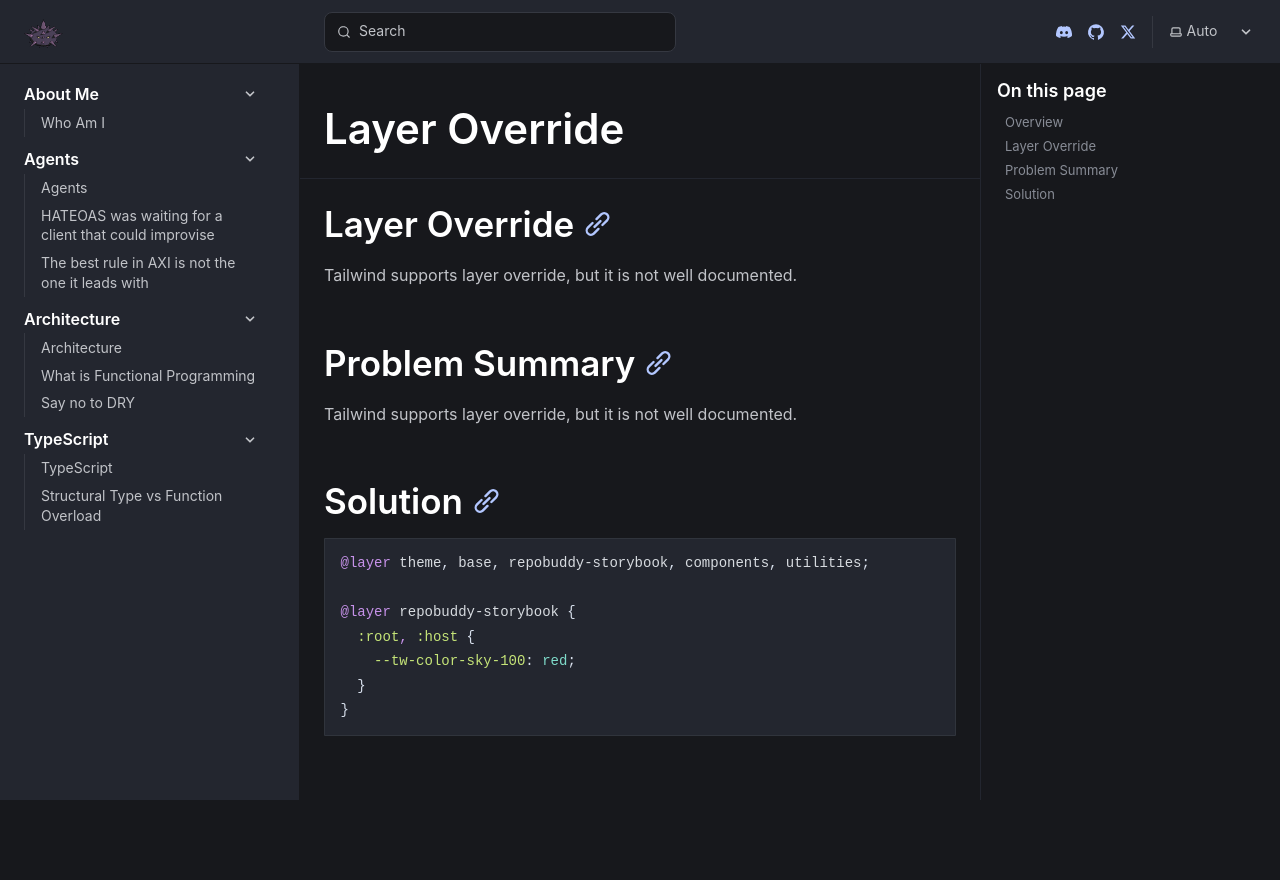

repository: unional/unional.github.io · page: tailwind/layer-override/index.html · generator: docusaurus

---
title: Layer Override
---

## Layer Override

Tailwind supports layer override, but it is not well documented.

## Problem Summary

Tailwind supports layer override, but it is not well documented.

## Solution

```css
@layer theme, base, repobuddy-storybook, components, utilities;

@layer repobuddy-storybook {
  :root, :host {
    --tw-color-sky-100: red;
  }
}
```
